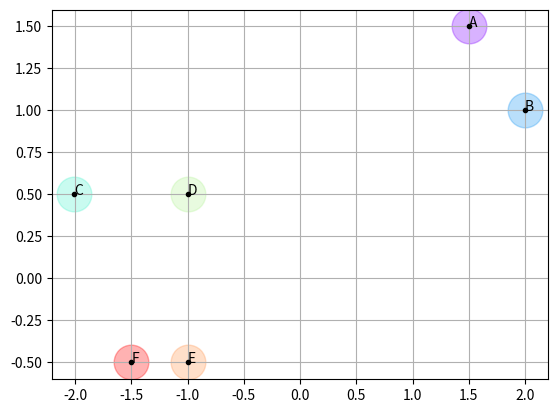
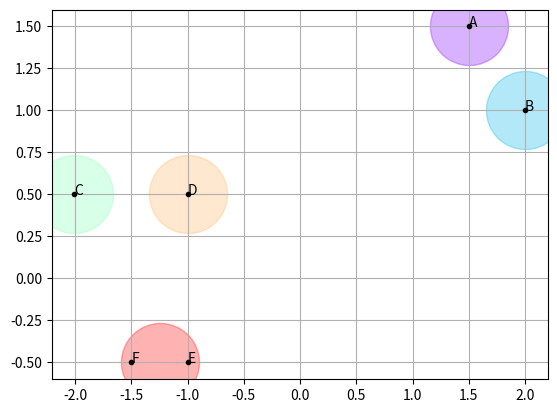
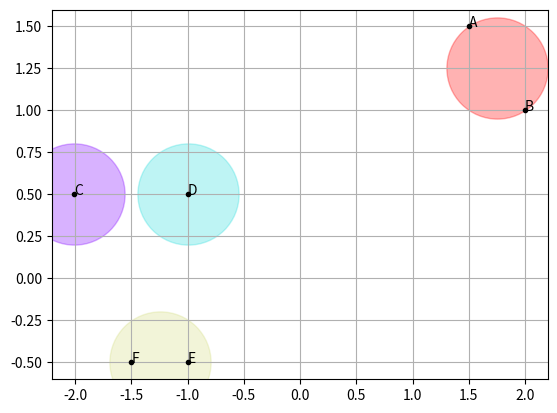
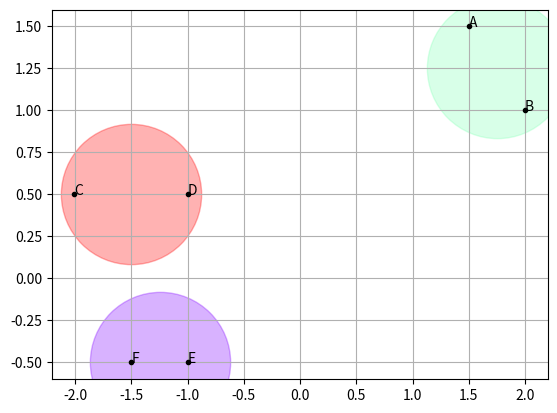
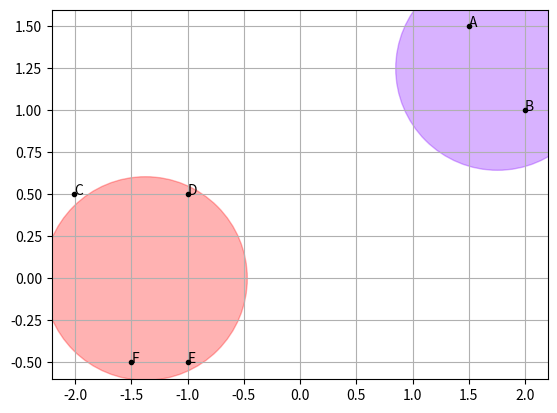
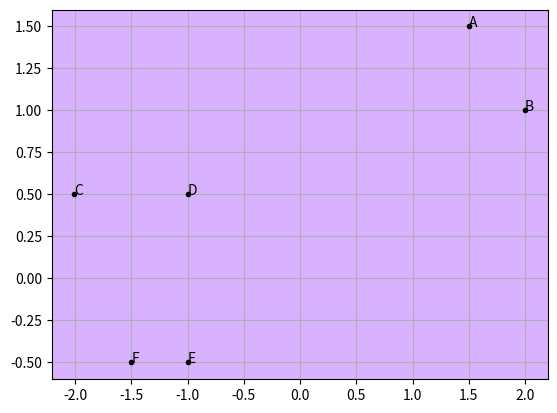
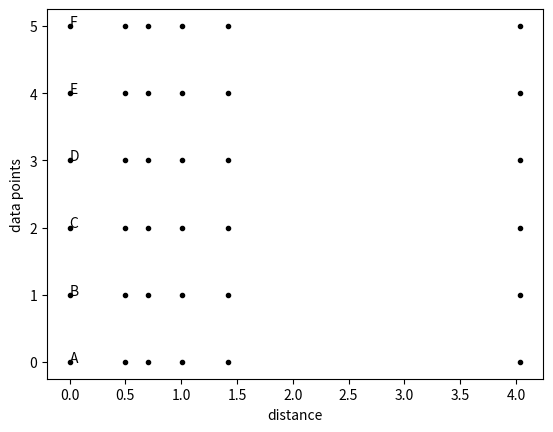

These charts were generated, in order, by the following Python code:
#!/usr/bin/env python3
# -*- coding: utf-8 -*-
"""
Created on Thu Dec 20 10:41:03 2018

[redacted]
"""
import pandas as pd
import numpy as np
import matplotlib.pyplot as plt
import numpy.linalg as la

import matplotlib.cm as cm

def make_mask(x,y, labels):
    plot_point=[]
    for i in range(len(x)):
        if (np.isnan(x[i]) or np.isnan(y[i])):
            continue
        else:
            plot_point.append(labels[i])
    return plot_point


    

def abline(slope, intercept):
    """Plot a line from slope and intercept"""
    axes = plt.gca()
    x_vals = np.array(axes.get_xlim())
    y_vals = intercept + slope * x_vals
    plt.plot(x_vals, y_vals, '--')
    
def pearson(x, y):
    x_bar =  np.mean(x)
    y_bar = np.mean(y)
    top = np.dot( (x-x_bar), (y-y_bar) )
    bottom = np.sqrt( sum((x - x_bar)**2) * sum((y - y_bar)**2) )
    return top/bottom


def euclid_dist(x, y):
    tot = 0
    for i in range(len(x)):
        diff = (x[i] - y[i])**2
        tot +=diff
    return np.sqrt(tot)

def man_dist(x,y):
    return sum(x-y)
    
def cos_sim(x,y):
    return np.dot(x,y) / (np.sqrt(np.sum(x**2)) * np.sqrt(np.sum(y**2)))
    
def euclid_sim(x,y):
    dist = euclid_dist(x,y)
    return 1/(1+dist)

def calc_centroid(cluster):
    """
    calculates centroid based on data in cluster
    cluster is list of feature vectors
    """
    return np.mean(cluster, axis=0)


def calc_dist_all(p_dict, dist_metric):
    """
    p_dict is list of all points key = label, value is fv
    calcualtes all the distances between all the feature vectors
    returns these distances as a dict of tuples of fvs as key, and dist as val
    """
    distances={}
    for id1,fv1 in p_dict.items():
        for id2,fv2 in p_dict.items():

            if id1==id2:
                continue

            d = dist_metric(fv1, fv2)
#            print(euclid_dist(fv1, fv2))
#            print(d)
            distances[(id1,id2)] = d
            
            
    return distances

def find_closest_pair(distances, points1, points2):
    """
    takes in dict of sample ids pairs as keys, and distances as values
    points1 list of keys in each group
    returns closest distance between points in groups
    """   
    d = np.inf
    
    for p1 in points1:
        for p2 in points2:
            if p1 == p2:
                continue
            if distances[(p1, p2)]<d:
                d = distances[(p1, p2)]
#                print(d, p1, p2)
    return d

def find_furthest_pair(distances, points1, points2):
    """
    takes in dict of sample ids pairs as keys, and distances as values
    """   
    d=0
    for p1 in points1:
        for p2 in points2:
            if p1 == p2:
                continue
            if distances[(p1, p2)]>d:
                d = distances[(p1,p2)]
    return d

def find_next_merge(distances, centroid_dict, c_dict, p_dict, linkage):
    """
    takes in dict of point distances, dict of point positions, and linkage
    """   

    d_tup=(np.inf, 0,0)

    for cid1 in centroid_dict.keys():
        for cid2 in centroid_dict.keys():
            if cid1==cid2:
                continue
            points1 = c_dict[cid1]
            points2 = c_dict[cid2]
            if linkage=='min':
                d = find_closest_pair(distances, points1, points2)
            else:
                d = find_furthest_pair(distances, points1, points2)
            if d<d_tup[0]:
                d_tup = d, cid1, cid2
        
    return d_tup


def link_WPGMC(c1, c2):
    """
    takes in two clusters, calcuates new merged cluster centroid 
    based on mean of two previous centroids
    returns coords of new centroid
    """
    c1_centroid = calc_centroid(c1)
    c2_centroid = calc_centroid(c2)
    return np.mean([c1_centroid, c2_centroid], axis=0)

def link_UPGMC(c1, c2):
    """
    takes in two clusters, calculates new merged cluster centroid
    based on members of both clusters
    """
    c1.append(c2)
    return calc_centroid(c1)

def plot_grouping(centroid_dict, p_dict,ax_lims, d=0):
    fig = plt.figure()
    ax = fig.add_subplot(111)
    plt.axis=ax_lims
    plt.grid()
    colors = cm.rainbow(np.linspace(0, 1, len(centroid_dict.keys())))
    
    for cent, lab in zip(p_dict.values(), p_dict.keys()):
        plt.plot(cent[0], cent[1], 'k.')
        ax.annotate(lab, xy = cent)
                    
    for cent, c in zip(centroid_dict.values(), colors):
        plt.scatter(cent[0], cent[1], color=c, alpha=0.3, s=((d+1)*5)**4)
    plt.show()
    
def hac(X, labels, dist_metric, min_or_max, centroid_calc):

    p_dict = {}
    c_dict = {}
    centroid_dict={}
    for i in range(len(X)):
        centroid_dict[i] = X[i] # sets each point as centroid
        p_dict[labels[i]] = X[i] #sets name for each data point
        c_dict[i] = [labels[i]] #stores which points are associated with which centroid
    distances=calc_dist_all(p_dict, dist_metric) #works out all the distances between points
    merge_order=[]
    next_cid = len(centroid_dict.keys())
    plot_grouping(centroid_dict, p_dict, [-2.25, 2.25, -1,2])
    while len(centroid_dict.keys())>1:

        d, c1, c2 = find_next_merge(distances, centroid_dict, c_dict, p_dict, min_or_max)

        pid_list1 = c_dict[c1]
        pid_list2 = c_dict[c2]

        clust1 = [p_dict[p_id] for p_id in pid_list1]
        clust2 = [p_dict[p_id] for p_id in pid_list2]

        new_centroid = centroid_calc(clust1, clust2)
        centroid_dict[next_cid] = new_centroid
        c_dict[next_cid] = pid_list1 + pid_list2
        del centroid_dict[c1]
        del centroid_dict[c2]
        plot_grouping(centroid_dict, p_dict, [-2.25, 2.25, -1,2], d)


        next_cid +=1
        merge_order.append((d, pid_list1, pid_list2))
    return merge_order, p_dict

def plot_dentrogram(merge_order, p_dict):
    """
    somehow plots a dendrogram for the merge order given
    """
    fig = plt.figure()
    ax = fig.add_subplot(111)
    plt.xlabel("distance")
    plt.ylabel("data points")
    y = [x for x in range(len(p_dict))]
    x = np.zeros(len(y))
    labels = p_dict.keys()
    for point, lab in zip(y,labels):
        plt.plot(0, point, 'k.')
        ax.annotate(lab, xy=(0,point))
    for d, pid_list1, pid_list2 in merge_order:
        for point, lab in zip(y,labels):
            plt.plot(d, point, 'k.')

        
        
    
        
X = np.array([[1.5,1.5], [2,1],[-2.01,0.5], [-1,0.5], [-1,-0.5],  [-1.5,-0.5]])
#print(metrics.calc_dist_all(X, metrics.euclid_dist))
labels=['A', 'B', 'C', 'D', 'E', 'F']
mo, p_dict = hac(X, labels, euclid_dist, 'max', link_WPGMC)

plot_dentrogram(mo, p_dict)

#
#hac(X, labels, euclid_dist, 'max', link_WPGMC)